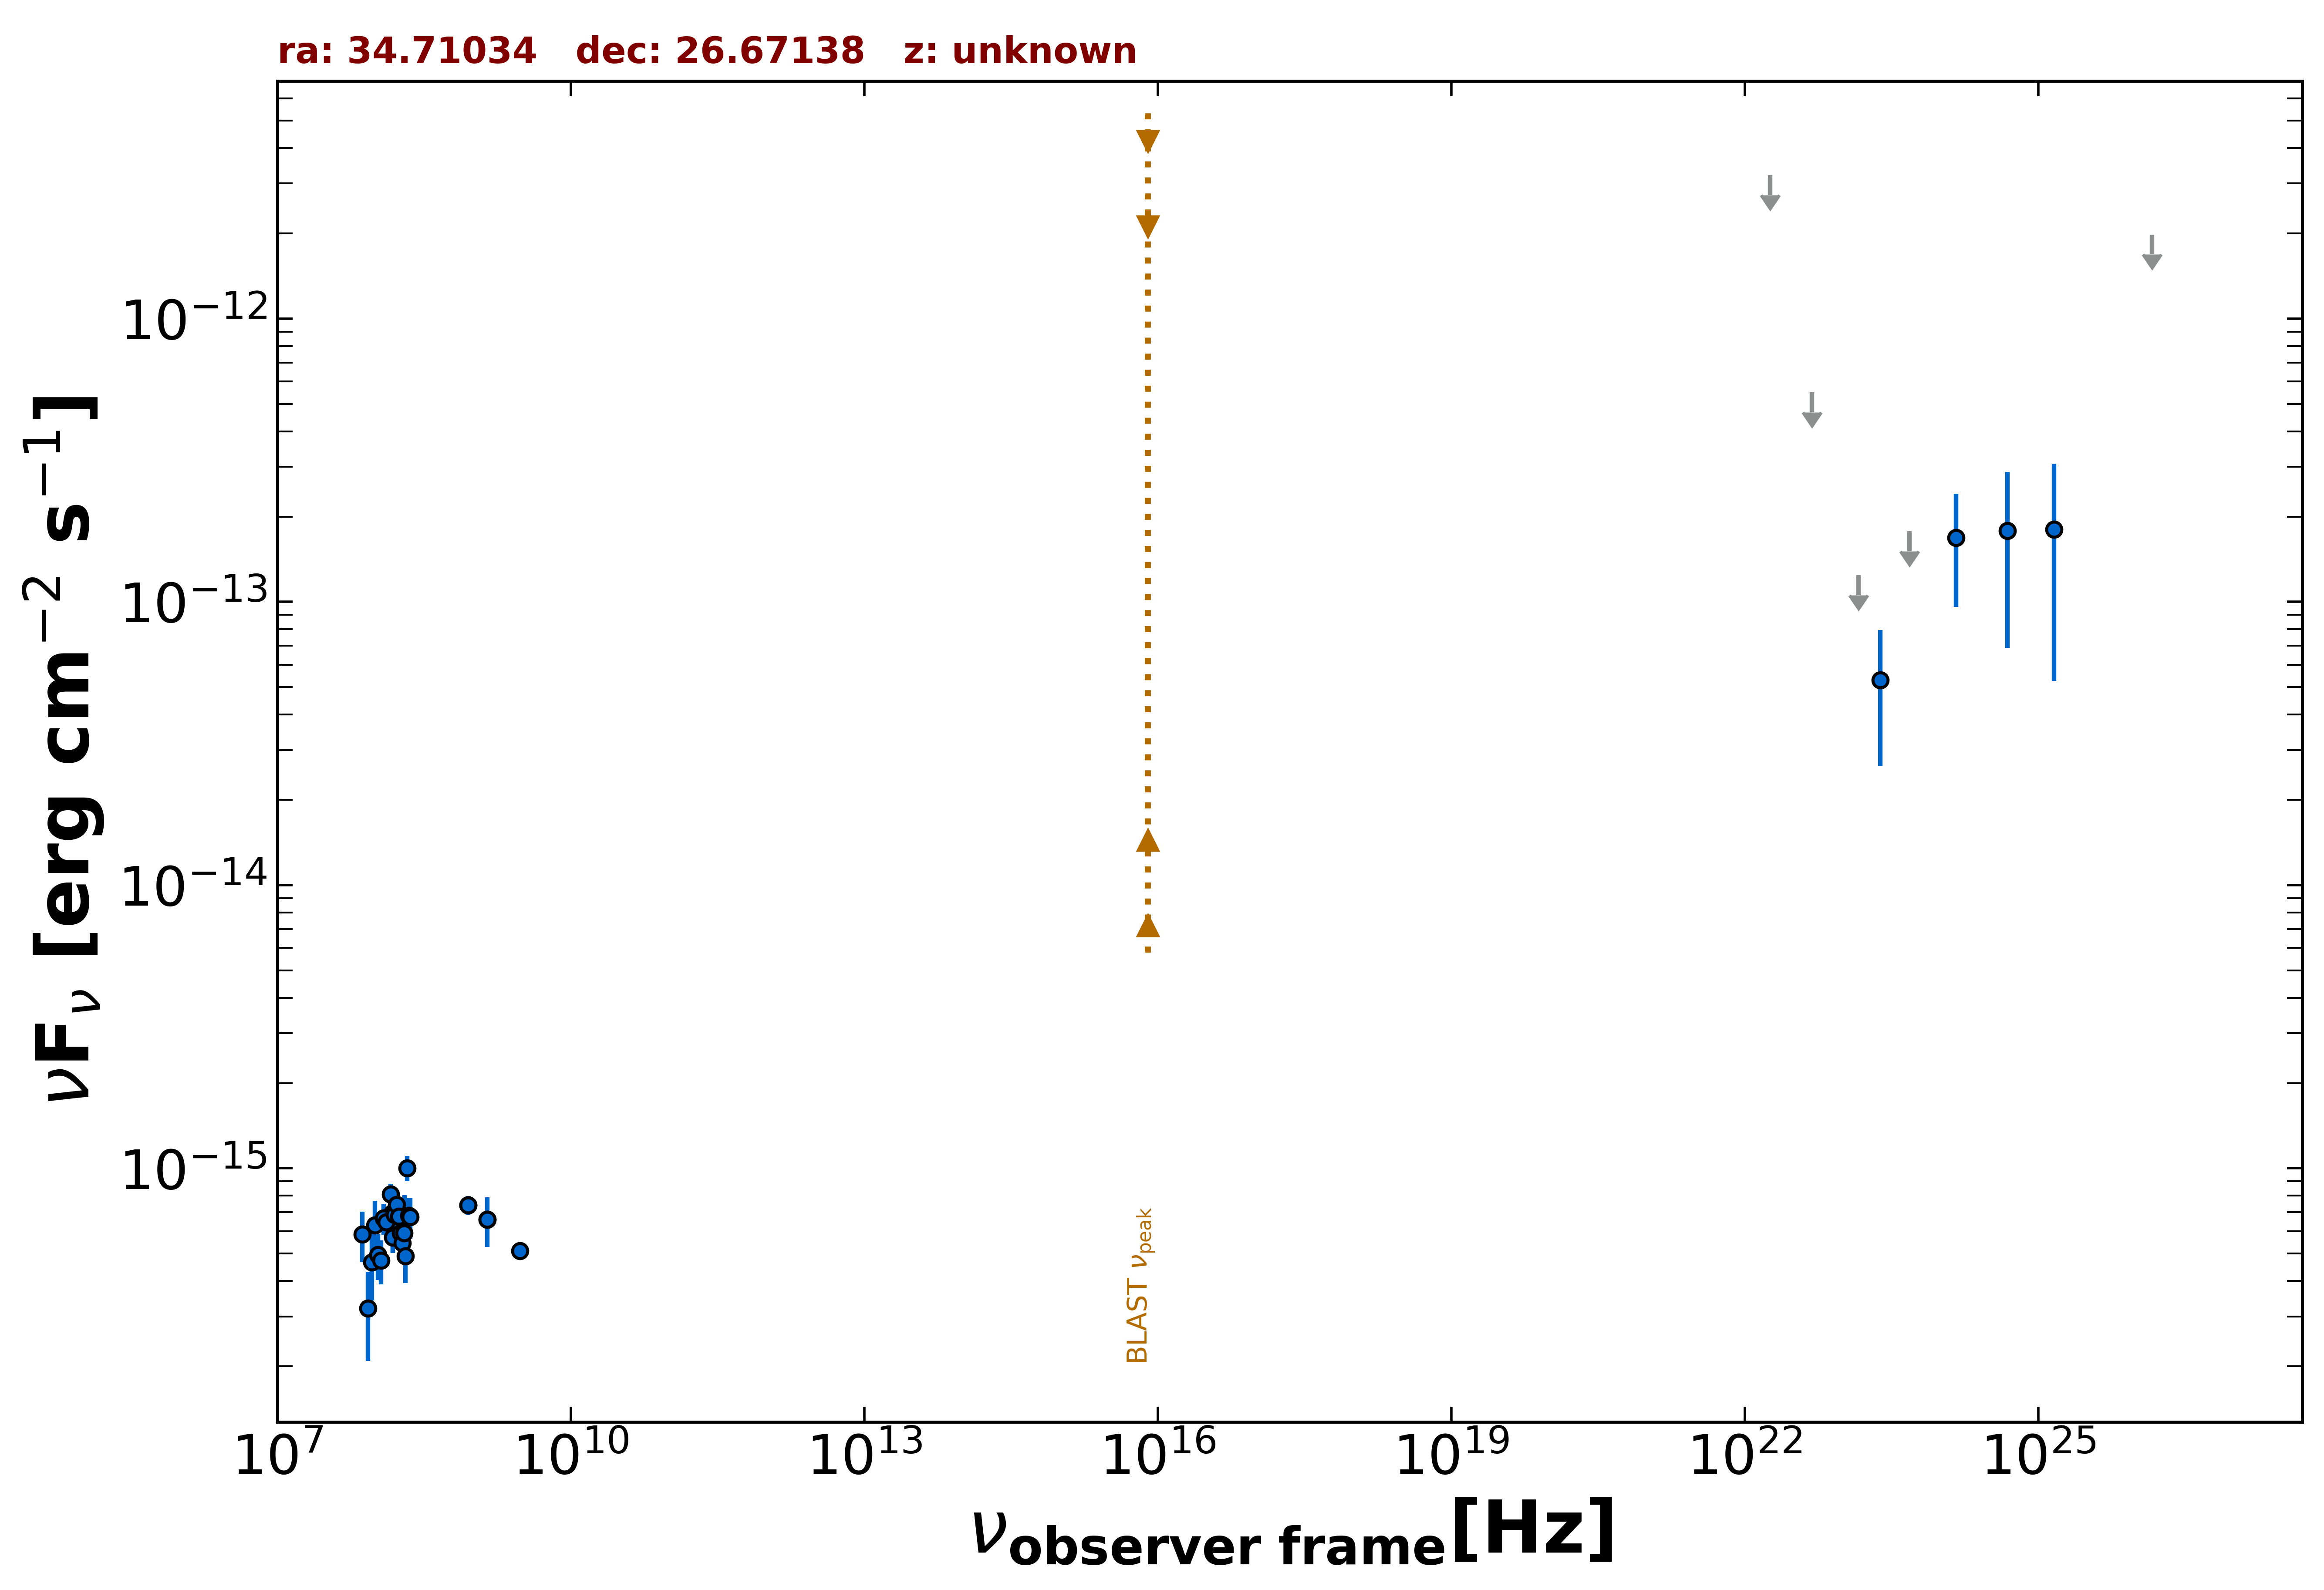

Data behind this chart, as committed beside it:
freq., flux, err_flux, MJD_start, MJD_end, flag, catalog, reference
1.400e+09, 6.594e-16, 2.100e-17, 55000, 55000, , NVSS, Condon et al. 1998  AJ  115  1693
8.870e+08, 7.415e-16, 5.765e-17, 55000, 55000, , RACS, Hale et al. 2021  PASA  38  e058
8.870e+08, 7.415e-16, 5.765e-17, 55000, 55000, , RACS, Hale et al. 2021  PASA  38  e058
3.000e+09, 5.115e-16, 8.900e-18, 55000, 55000, , VLASSQL, Gordon et al. 2021  ApJS  255  30
1.500e+08, 6.624e-16, 6.650e-17, 55000, 55000, , TGSS150, Intema et al. 2017  A&A  598  A781
2.418e+23, 5.293e-14, 2.669e-14, 55000, 55000, , 4FGL-DR3, The Fermi-LAT Collaboration 2022  arXiv:…
1.813e+22, 3.212e-12, 0.000e+00, 55000, 55000, UL, 4FGL-DR3, The Fermi-LAT Collaboration 2022  arXiv:…
4.835e+22, 5.503e-13, 0.000e+00, 55000, 55000, UL, 4FGL-DR3, The Fermi-LAT Collaboration 2022  arXiv:…
1.451e+23, 1.241e-13, 0.000e+00, 55000, 55000, UL, 4FGL-DR3, The Fermi-LAT Collaboration 2022  arXiv:…
4.835e+23, 1.778e-13, 0.000e+00, 55000, 55000, UL, 4FGL-DR3, The Fermi-LAT Collaboration 2022  arXiv:…
1.451e+24, 1.684e-13, 7.230e-14, 55000, 55000, , 4FGL-DR3, The Fermi-LAT Collaboration 2022  arXiv:…
4.835e+24, 1.784e-13, 1.095e-13, 55000, 55000, , 4FGL-DR3, The Fermi-LAT Collaboration 2022  arXiv:…
1.451e+25, 1.799e-13, 1.273e-13, 55000, 55000, , 4FGL-DR3, The Fermi-LAT Collaboration 2022  arXiv:…
1.451e+26, 1.982e-12, 0.000e+00, 55000, 55000, UL, 4FGL-DR3, The Fermi-LAT Collaboration 2022  arXiv:…
1.400e+09, 6.594e-16, 1.316e-16, 55000, 55000, , SPECFINDV3, Stein et al.  2021  A&A  655  A17
1.510e+08, 6.282e-16, 1.254e-16, 55000, 55000, , SPECFINDV3, Stein et al.  2021  A&A  655  A17
1.500e+08, 6.960e-16, 1.395e-16, 55000, 55000, , SPECFINDV3, Stein et al.  2021  A&A  655  A17
2.000e+08, 6.700e-16, 1.340e-16, 55000, 55000, , SPECFINDV3, Stein et al.  2021  A&A  655  A17
7.400e+07, 5.846e-16, 1.184e-16, 55000, 55000, , SPECFINDV3, Stein et al.  2021  A&A  655  A17
8.400e+07, 3.203e-16, 1.115e-16, 55000, 55000, , GLEAMV2, Hurley-Walker N. et al.  2017  MNRAS  46…
9.200e+07, 4.659e-16, 1.247e-16, 55000, 55000, , GLEAMV2, Hurley-Walker N. et al.  2017  MNRAS  46…
9.900e+07, 6.299e-16, 1.377e-16, 55000, 55000, , GLEAMV2, Hurley-Walker N. et al.  2017  MNRAS  46…
1.070e+08, 4.944e-16, 9.075e-17, 55000, 55000, , GLEAMV2, Hurley-Walker N. et al.  2017  MNRAS  46…
1.150e+08, 4.728e-16, 8.340e-17, 55000, 55000, , GLEAMV2, Hurley-Walker N. et al.  2017  MNRAS  46…
1.220e+08, 6.658e-16, 8.265e-17, 55000, 55000, , GLEAMV2, Hurley-Walker N. et al.  2017  MNRAS  46…
1.300e+08, 6.446e-16, 7.430e-17, 55000, 55000, , GLEAMV2, Hurley-Walker N. et al.  2017  MNRAS  46…
1.430e+08, 8.088e-16, 7.255e-17, 55000, 55000, , GLEAMV2, Hurley-Walker N. et al.  2017  MNRAS  46…
1.510e+08, 5.708e-16, 6.650e-17, 55000, 55000, , GLEAMV2, Hurley-Walker N. et al.  2017  MNRAS  46…
1.580e+08, 6.847e-16, 6.730e-17, 55000, 55000, , GLEAMV2, Hurley-Walker N. et al.  2017  MNRAS  46…
1.660e+08, 7.435e-16, 7.360e-17, 55000, 55000, , GLEAMV2, Hurley-Walker N. et al.  2017  MNRAS  46…
1.740e+08, 6.751e-16, 9.020e-17, 55000, 55000, , GLEAMV2, Hurley-Walker N. et al.  2017  MNRAS  46…
1.810e+08, 5.914e-16, 8.795e-17, 55000, 55000, , GLEAMV2, Hurley-Walker N. et al.  2017  MNRAS  46…
1.890e+08, 5.456e-16, 8.015e-17, 55000, 55000, , GLEAMV2, Hurley-Walker N. et al.  2017  MNRAS  46…
1.970e+08, 5.912e-16, 9.015e-17, 55000, 55000, , GLEAMV2, Hurley-Walker N. et al.  2017  MNRAS  46…
2.040e+08, 4.895e-16, 9.645e-17, 55000, 55000, , GLEAMV2, Hurley-Walker N. et al.  2017  MNRAS  46…
2.120e+08, 1.003e-15, 1.011e-16, 55000, 55000, , GLEAMV2, Hurley-Walker N. et al.  2017  MNRAS  46…
2.200e+08, 6.811e-16, 1.031e-16, 55000, 55000, , GLEAMV2, Hurley-Walker N. et al.  2017  MNRAS  46…
2.270e+08, 6.735e-16, 1.099e-16, 55000, 55000, , GLEAMV2, Hurley-Walker N. et al.  2017  MNRAS  46…
